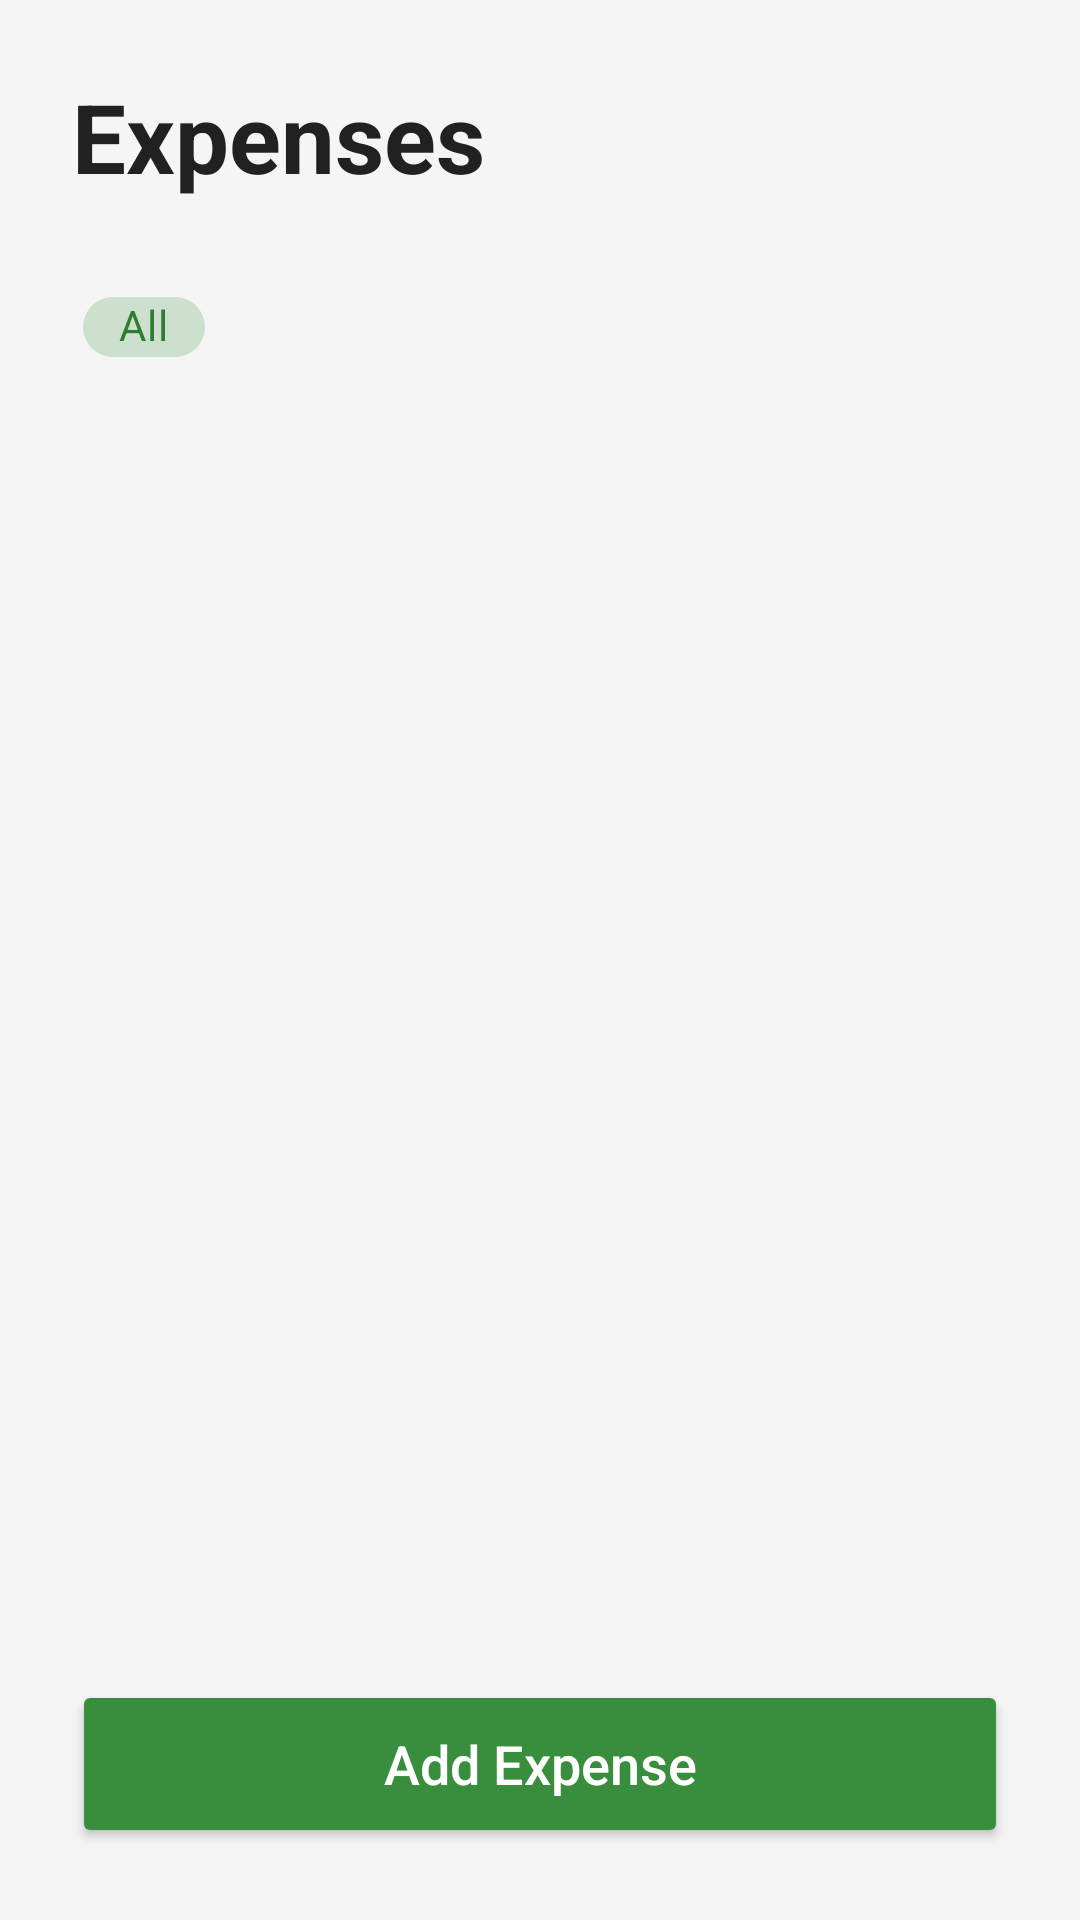

The Android layout XML behind this screen, and the referenced resources:
<!-- AndroidManifest.xml: application theme Theme.Myexpense -->
<!-- res/layout/fragment_expenses.xml -->
<?xml version="1.0" encoding="utf-8"?>
<LinearLayout xmlns:android="http://schemas.android.com/apk/res/android"
    xmlns:app="http://schemas.android.com/apk/res-auto"
    android:layout_width="match_parent"
    android:layout_height="match_parent"
    android:orientation="vertical"
    android:background="@color/background"
    android:fitsSystemWindows="true">

    
    <LinearLayout
        android:layout_width="match_parent"
        android:layout_height="wrap_content"
        android:orientation="horizontal"
        android:gravity="center_vertical"
        android:padding="24dp">

        <TextView
            android:layout_width="0dp"
            android:layout_height="wrap_content"
            android:layout_weight="1"
            android:text="Expenses"
            android:textSize="32sp"
            android:textStyle="bold"
            android:textColor="@color/text_primary" />

        <ImageView
            android:id="@+id/iv_search"
            android:layout_width="32dp"
            android:layout_height="32dp"
            android:src="@drawable/ic_search"
            app:tint="@color/text_primary"
            android:contentDescription="Search"
            android:clickable="true"
            android:focusable="true"
            android:background="?attr/selectableItemBackgroundBorderless" />
    </LinearLayout>

    
    <LinearLayout
        android:id="@+id/ll_search_bar"
        android:layout_width="match_parent"
        android:layout_height="wrap_content"
        android:paddingStart="24dp"
        android:paddingEnd="24dp"
        android:paddingBottom="16dp"
        android:visibility="gone">

        <EditText
            android:id="@+id/et_search"
            android:layout_width="match_parent"
            android:layout_height="48dp"
            android:hint="Search expenses..."
            android:textSize="14sp"
            android:background="@drawable/bg_input_field"
            android:paddingStart="16dp"
            android:paddingEnd="16dp"
            android:inputType="text"
            android:drawableStart="@drawable/ic_search"
            android:drawablePadding="12dp"
            android:drawableTint="@color/text_secondary" />
    </LinearLayout>

    
    <HorizontalScrollView
        android:layout_width="match_parent"
        android:layout_height="wrap_content"
        android:scrollbars="none"
        android:paddingStart="24dp"
        android:paddingEnd="24dp"
        android:layout_marginBottom="16dp">

        <com.google.android.material.chip.ChipGroup
            android:id="@+id/chip_group_filter"
            android:layout_width="wrap_content"
            android:layout_height="wrap_content"
            app:singleSelection="true"
            app:selectionRequired="true">

            <com.google.android.material.chip.Chip
                android:id="@+id/chip_all"
                android:layout_width="wrap_content"
                android:layout_height="36dp"
                android:text="All"
                android:checked="true"
                style="@style/Widget.MaterialComponents.Chip.Choice" />

        </com.google.android.material.chip.ChipGroup>
    </HorizontalScrollView>

    
    <FrameLayout
        android:layout_width="match_parent"
        android:layout_height="0dp"
        android:layout_weight="1">

        
        <LinearLayout
            android:id="@+id/ll_empty_state"
            android:layout_width="match_parent"
            android:layout_height="match_parent"
            android:orientation="vertical"
            android:gravity="center"
            android:padding="24dp"
            android:visibility="gone">

            <ImageView
                android:layout_width="200dp"
                android:layout_height="200dp"
                android:src="@drawable/ic_empty_wallet"
                android:scaleType="fitCenter"
                android:contentDescription="No expenses" />

            <TextView
                android:layout_width="wrap_content"
                android:layout_height="wrap_content"
                android:text="No Expenses Yet"
                android:textSize="20sp"
                android:textStyle="bold"
                android:textColor="@color/text_primary"
                android:layout_marginTop="16dp" />

            <TextView
                android:id="@+id/tv_empty_desc"
                android:layout_width="wrap_content"
                android:layout_height="wrap_content"
                android:text="Start adding your first expense to track\nyour spending."
                android:textSize="14sp"
                android:textColor="@color/text_secondary"
                android:gravity="center"
                android:layout_marginTop="8dp"
                android:lineSpacingMultiplier="1.2" />
        </LinearLayout>

        
        <androidx.core.widget.NestedScrollView
            android:id="@+id/nsv_expense_list"
            android:layout_width="match_parent"
            android:layout_height="match_parent"
            android:layout_marginStart="24dp"
            android:layout_marginEnd="24dp">

            <LinearLayout
                android:id="@+id/ll_month_cards_container"
                android:layout_width="match_parent"
                android:layout_height="wrap_content"
                android:orientation="vertical"
                android:paddingBottom="24dp" />
        </androidx.core.widget.NestedScrollView>

    </FrameLayout>

    <Button
        android:id="@+id/btn_add_expense"
        android:layout_width="match_parent"
        android:layout_height="56dp"
        android:layout_marginStart="24dp"
        android:layout_marginEnd="24dp"
        android:layout_marginBottom="24dp"
        android:text="Add Expense"
        android:textSize="18sp"
        android:textAllCaps="false"
        android:textColor="@color/white"
        android:backgroundTint="@color/green_btn"
        app:cornerRadius="16dp" />

</LinearLayout>
<!-- resources referenced by this layout -->
<resources>
  <color name="background">#F5F5F5</color>
  <color name="green_btn">#388E3C</color>
  <color name="text_primary">#212121</color>
  <color name="text_secondary">#757575</color>
  <color name="white">#FFFFFF</color>
  <!-- drawable bg_input_field (drawable) -->
  <?xml version="1.0" encoding="utf-8"?>
  <selector xmlns:android="http://schemas.android.com/apk/res/android">
      <item android:state_focused="true">
          <shape>
              <solid android:color="#FFFFFF" />
              <corners android:radius="14dp" />
              <stroke android:width="2dp" android:color="@color/green_primary" />
          </shape>
      </item>
      <item>
          <shape>
              <solid android:color="#F9F9F9" />
              <corners android:radius="14dp" />
              <stroke android:width="1dp" android:color="#E0E0E0" />
          </shape>
      </item>
  </selector>
  <!-- drawable ic_empty_wallet (drawable) -->
  <vector xmlns:android="http://schemas.android.com/apk/res/android"
      android:width="24dp"
      android:height="24dp"
      android:viewportWidth="24"
      android:viewportHeight="24"
      android:tint="?attr/colorControlNormal">
    <path
        android:fillColor="@android:color/white"
        android:pathData="M21,18v1c0,1.1-0.9,2-2,2H5c-1.1,0-2-0.9-2-2V5c0-1.1,0.9-2,2-2h14c1.1,0,2,0.9,2,2v1h-9c-1.1,0-2,0.9-2,2v8 c0,1.1,0.9,2,2,2H21z M12,15h10V9H12V15z M16,13c-0.55,0-1-0.45-1-1s0.45-1,1-1s1,0.45,1,1S16.55,13,16,13z"/>
  </vector>
  <style name="Theme.Myexpense" parent="Theme.MaterialComponents.Light.NoActionBar">
          <item name="colorPrimary">@color/green_primary</item>
          <item name="colorPrimaryVariant">@color/green_light</item>
          <item name="colorOnPrimary">@color/white</item>
          <item name="colorSecondary">@color/green_light</item>
          <item name="colorOnSecondary">@color/white</item>
          <item name="android:statusBarColor">@color/green_primary</item>
      </style>
  <color name="green_primary">#2E7D32</color>
  <color name="green_light">#4CAF50</color>
</resources>
